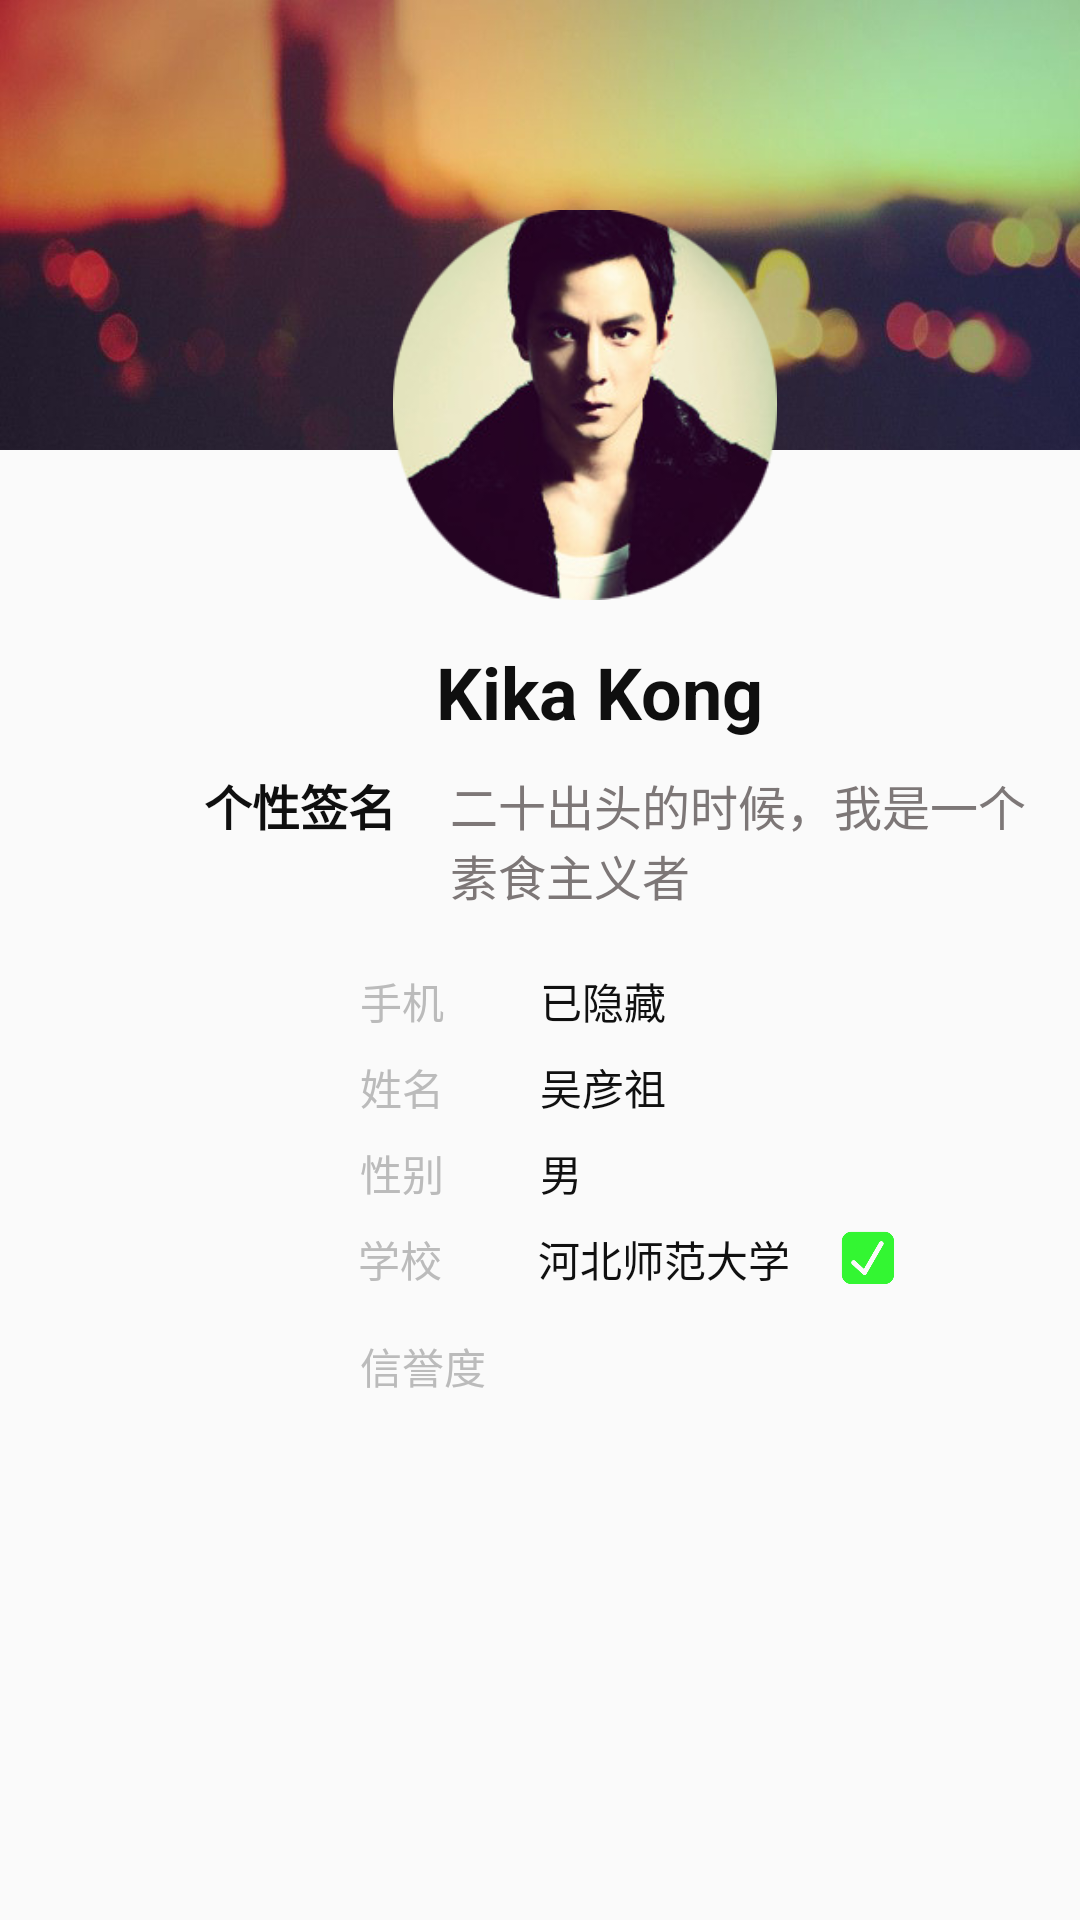

Reconstruct the res/layout file that produces this screen, plus the resources it refers to.
<!-- AndroidManifest.xml: application theme AppTheme -->
<!-- res/layout/homepage_other.xml -->
<?xml version="1.0" encoding="utf-8"?>
<FrameLayout xmlns:android="http://schemas.android.com/apk/res/android"
    xmlns:tools="http://schemas.android.com/tools"
    android:layout_width="match_parent"
    android:layout_height="match_parent"
    tools:context=".HomePage.fragment.MineFragment">

    
    <FrameLayout
        android:layout_width="wrap_content"
        android:layout_height="wrap_content"
        android:orientation="vertical">

        <RelativeLayout
            android:layout_width="400dp"
            android:layout_height="150dp"
            android:background="@drawable/myback">
            <ImageView
                android:layout_width="30dp"
                android:layout_height="30dp"
                android:src="@drawable/goback2"
                android:layout_marginTop="10dp"
                android:layout_marginLeft="5dp"/>
        </RelativeLayout>
        <ImageView
            android:layout_width="130dp"
            android:layout_height="130dp"
            android:layout_alignParentBottom="true"
            android:layout_marginTop="70dp"
            android:layout_marginLeft="130dp"
            android:src="@drawable/myhead" />

    </FrameLayout>

    <LinearLayout
        android:layout_width="400dp"
        android:layout_height="500dp"
        android:layout_marginTop="220dp"
        android:gravity="center"
        android:orientation="vertical">

        <RelativeLayout
            android:layout_width="wrap_content"
            android:layout_height="wrap_content">

            <TextView
                android:layout_width="wrap_content"
                android:layout_height="wrap_content"
                android:text="Kika Kong"
                android:textColor="#0F0F0F"
                android:textSize="24dp"
                android:textStyle="bold" />

        </RelativeLayout>

        <RelativeLayout
            android:layout_width="wrap_content"
            android:layout_height="wrap_content"
            android:layout_marginTop="10dp"
            android:orientation="horizontal">

            <TextView
                android:id="@+id/gxqm"
                android:layout_width="100dp"
                android:layout_height="wrap_content"
                android:gravity="center"
                android:text="个性签名"
                android:textColor="#0F0F0F"
                android:textSize="16dp"
                android:textStyle="bold" />

            <TextView
                android:layout_width="200dp"
                android:layout_height="wrap_content"
                android:layout_toRightOf="@+id/gxqm"
                android:gravity="left"
                android:text="二十出头的时候，我是一个素食主义者"
                android:textColor="#7D7777"
                android:textSize="16dp" />

        </RelativeLayout>

        <RelativeLayout
            android:layout_width="wrap_content"
            android:layout_height="wrap_content"
            android:layout_marginTop="20dp">

            <TextView
                android:id="@+id/sj"
                android:layout_width="60dp"
                android:layout_height="wrap_content"
                android:text="手机"
                android:textColor="#BBBBBB" />

            <TextView
                android:layout_width="100dp"
                android:layout_height="wrap_content"
                android:layout_toRightOf="@+id/sj"
                android:text="已隐藏"
                android:textColor="#101010" />

        </RelativeLayout>

        <RelativeLayout
            android:layout_width="wrap_content"
            android:layout_height="wrap_content"
            android:layout_marginTop="8dp">

            <TextView
                android:layout_width="60dp"
                android:layout_height="wrap_content"
                android:text="姓名"
                android:id="@+id/xmw"
                android:textColor="#BBBBBB" />

            <TextView
                android:layout_width="100dp"
                android:layout_height="wrap_content"
                android:text="吴彦祖"
                android:layout_toRightOf="@+id/xmw"
                android:textColor="#101010" />
        </RelativeLayout>

        <RelativeLayout
            android:layout_width="wrap_content"
            android:layout_height="wrap_content"
            android:layout_marginTop="8dp">

            <TextView
                android:layout_width="60dp"
                android:layout_height="wrap_content"
                android:text="性别"
                android:id="@+id/xb"
                android:textColor="#BBBBBB" />

            <TextView
                android:layout_width="100dp"
                android:layout_height="wrap_content"
                android:text="男"
                android:layout_toRightOf="@+id/xb"
                android:textColor="#101010" />

        </RelativeLayout>

        <RelativeLayout
            android:layout_width="wrap_content"
            android:layout_height="wrap_content"
            android:layout_marginTop="8dp">

            <TextView
                android:layout_width="60dp"
                android:layout_height="wrap_content"
                android:layout_marginLeft="19dp"
                android:text="学校"
                android:id="@+id/school"
                android:textColor="#BBBBBB" />

            <TextView
                android:layout_width="100dp"
                android:layout_height="wrap_content"
                android:text="河北师范大学"
                android:id="@+id/hebt"
                android:layout_toRightOf="@+id/school"
                android:textColor="#101010" />

            <ImageView
                android:layout_width="20dp"
                android:layout_height="20dp"
                android:layout_toRightOf="@+id/hebt"
                android:src="@drawable/authenok" />
        </RelativeLayout>

        <RelativeLayout
            android:layout_width="wrap_content"
            android:layout_height="wrap_content"
            android:layout_marginTop="15dp">

            <TextView
                android:layout_width="60dp"
                android:layout_height="wrap_content"
                android:text="信誉度"
                android:id="@+id/xyd"
                android:textColor="#BBBBBB" />

            <ImageView
                android:layout_width="20dp"
                android:layout_height="20dp"
                android:src="@drawable/zuanshi"
                android:id="@+id/x1"
                android:layout_toRightOf="@+id/xyd"/>

            <ImageView
                android:layout_width="20dp"
                android:layout_height="20dp"
                android:layout_marginLeft="8dp"
                android:src="@drawable/zuanshi"
                android:id="@+id/x2"
                android:layout_toRightOf="@+id/x1"/>

            <ImageView
                android:layout_width="20dp"
                android:layout_height="20dp"
                android:layout_marginLeft="8dp"
                android:layout_marginRight="24dp"
                android:src="@drawable/zuanshi"
                android:layout_toRightOf="@+id/x2"/>
        </RelativeLayout>

        <LinearLayout
            android:layout_width="wrap_content"
            android:layout_height="wrap_content"
            android:layout_marginTop="260dp"></LinearLayout>
    </LinearLayout>

</FrameLayout>
<!-- resources referenced by this layout -->
<resources>
  <!-- drawable authenok: png bitmap (drawable, 9642 bytes) -->
  <!-- drawable myback: jpg bitmap (drawable, 98347 bytes) -->
  <!-- drawable myhead: png bitmap (drawable, 51044 bytes) -->
  <style name="AppTheme" parent="Theme.AppCompat.Light.NoActionBar">
          
          <item name="colorPrimary">@color/colorPrimary</item>
          <item name="colorPrimaryDark">@color/colorPrimaryDark</item>
          <item name="colorAccent">@color/colorAccent</item>
      </style>
  <color name="colorPrimary">#3F51B5</color>
  <color name="colorPrimaryDark">#303F9F</color>
  <color name="colorAccent">#F8B511</color>
</resources>
